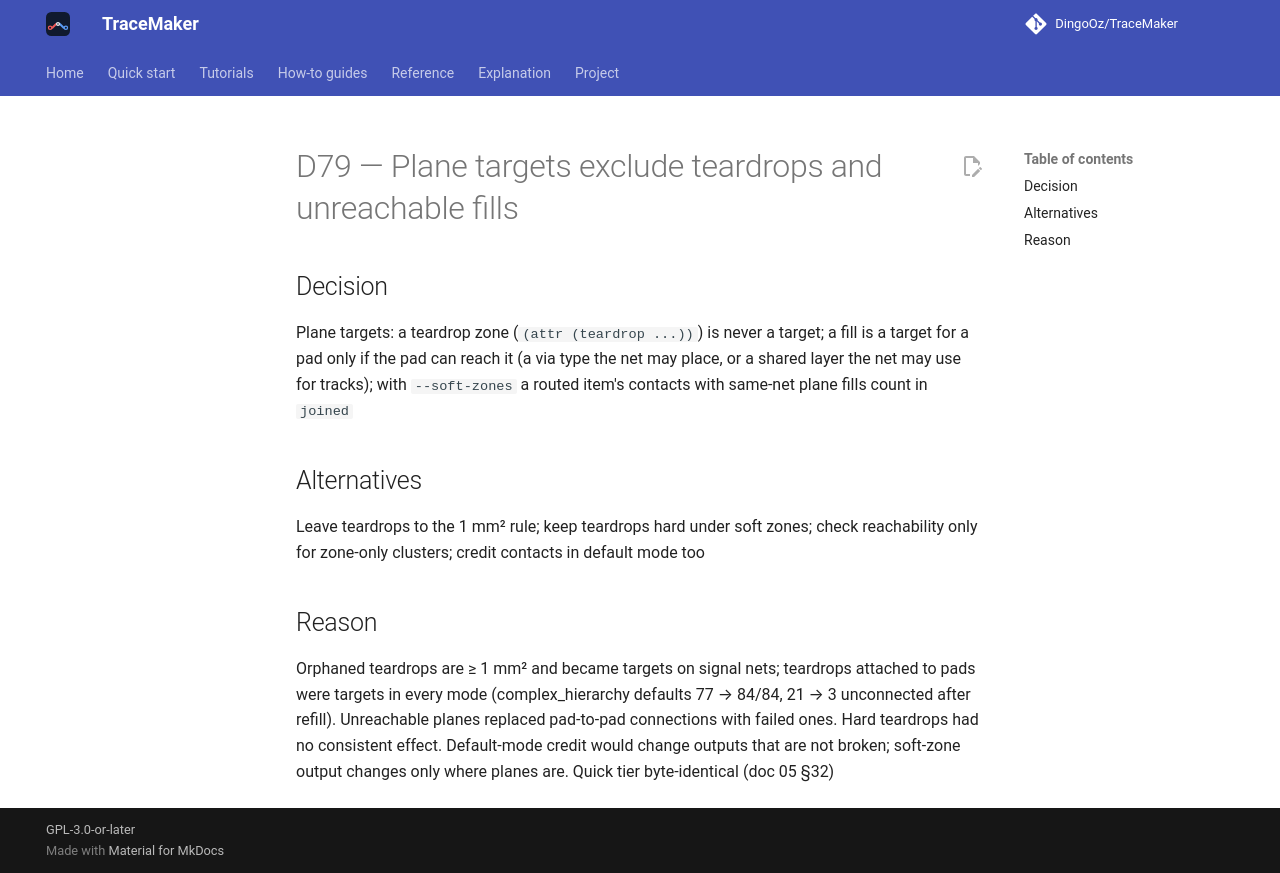

repository: DingoOz/TraceMaker · page: dev/decisions/D079/index.html · generator: mkdocs

---
id: D79
title: "Plane targets exclude teardrops and unreachable fills"
status: accepted
relates: []
docs: ["05"]
---

# D79 — Plane targets exclude teardrops and unreachable fills

## Decision

Plane targets: a teardrop zone (`(attr (teardrop ...))`) is never a target; a fill is a target for a pad only if the pad can reach it (a via type the net may place, or a shared layer the net may use for tracks); with `--soft-zones` a routed item's contacts with same-net plane fills count in `joined`

## Alternatives

Leave teardrops to the 1 mm² rule; keep teardrops hard under soft zones; check reachability only for zone-only clusters; credit contacts in default mode too

## Reason

Orphaned teardrops are ≥ 1 mm² and became targets on signal nets; teardrops attached to pads were targets in every mode (complex_hierarchy defaults 77 → 84/84, 21 → 3 unconnected after refill). Unreachable planes replaced pad-to-pad connections with failed ones. Hard teardrops had no consistent effect. Default-mode credit would change outputs that are not broken; soft-zone output changes only where planes are. Quick tier byte-identical (doc 05 §32)
